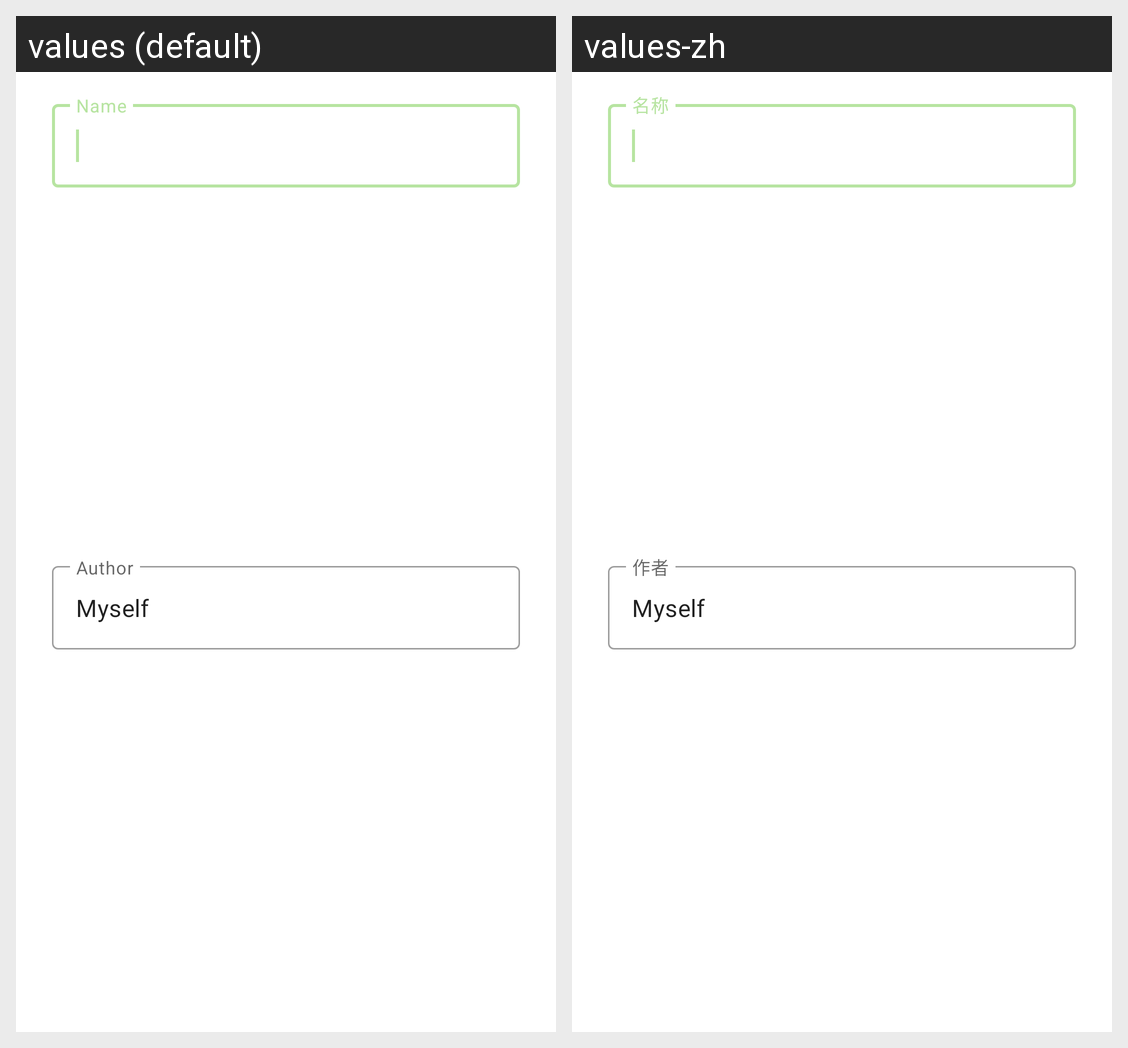

The Android screen above is rendered under two locales of the same app. Produce the string resources it draws, with the default and per-locale values.
Android screen res/layout/dialog_add_style_json.xml rendered under 2 locales, left to right: values (default), values-zh. Device: Nexus 5 (rendered at 1080×1920; each locale shown at half size, 540×960, under a caption strip naming it); theme Theme.Wallpaper.
Strings drawn on this screen, with the default value and each locale's value (text and hints the layout hard-codes, and strings that could not be matched under every locale, appear in the picture but are not listed):

title_name
  values: Name
  values-zh: 名称

title_author
  values: Author
  values-zh: 作者

pref_style_author_last_default
  values: Myself
  values-zh: Myself  [not translated; the default value is used]
